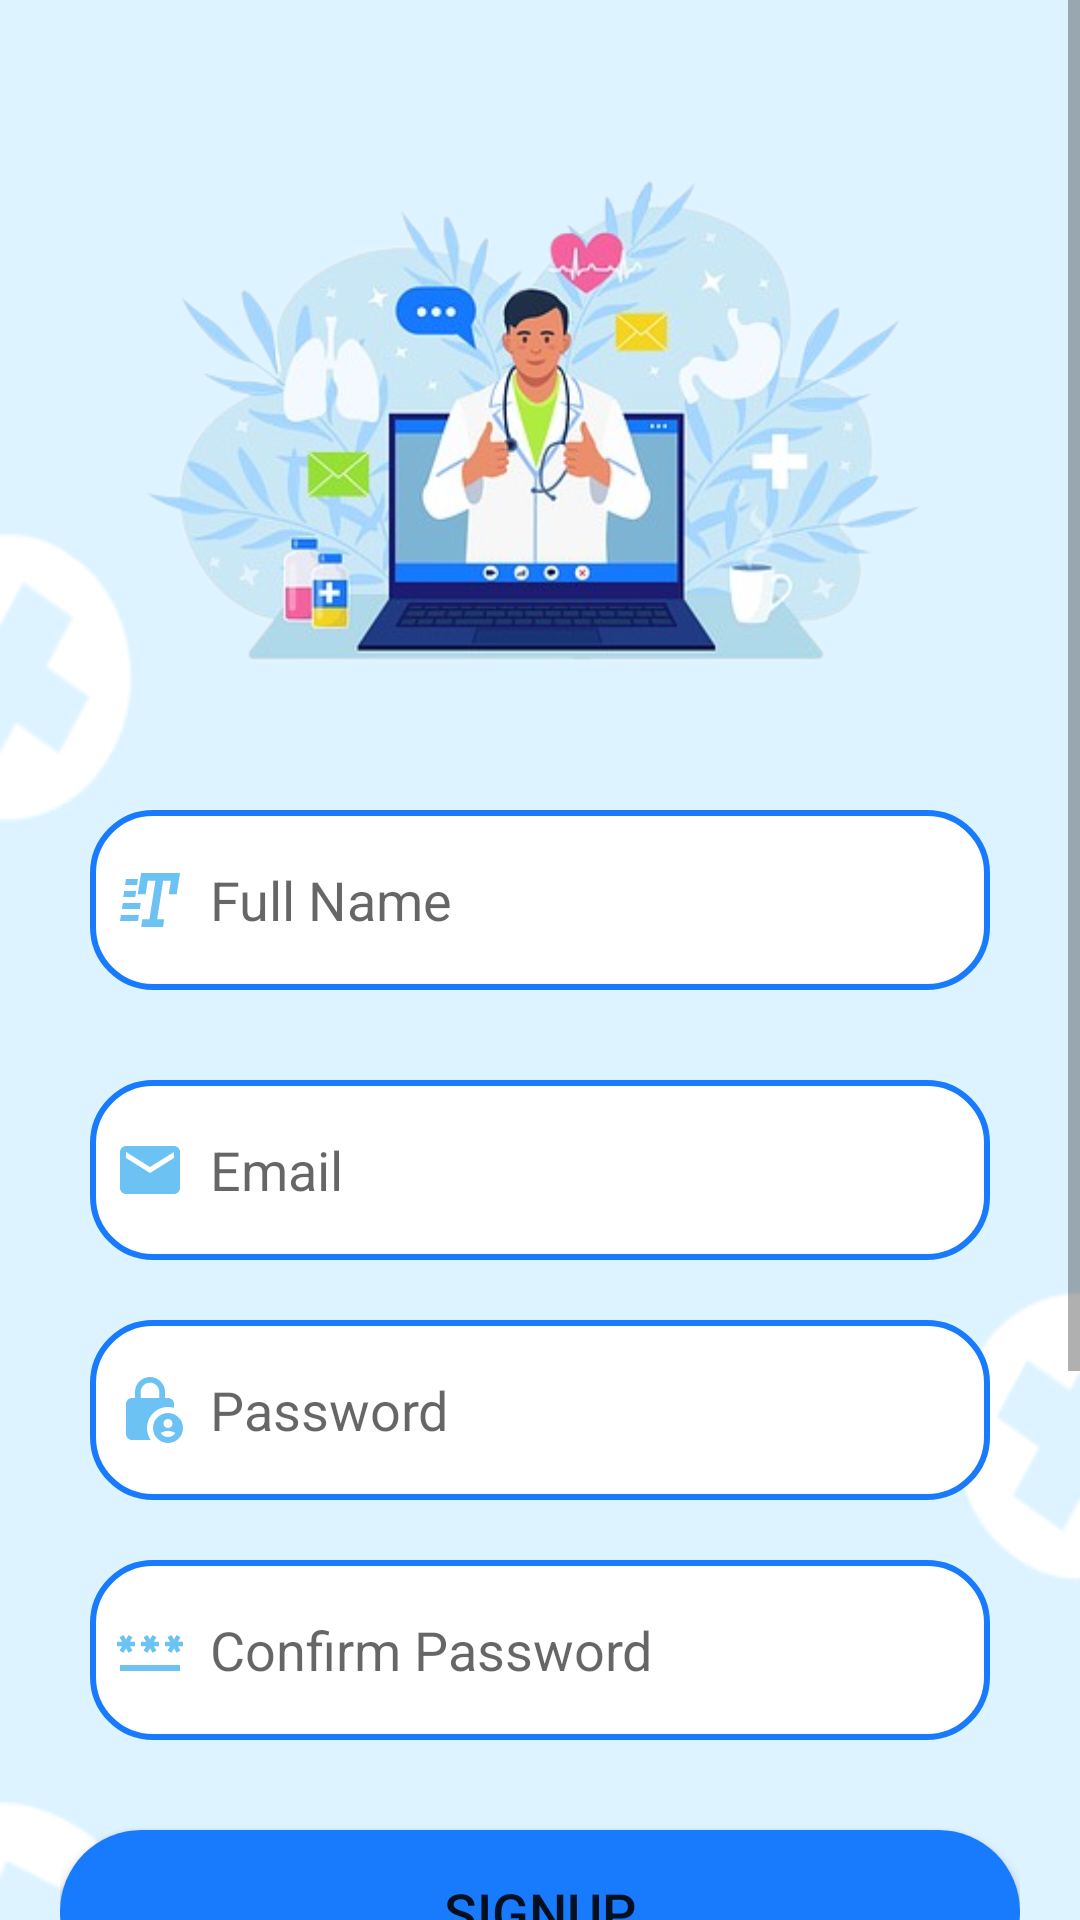

Write the Android layout XML for this screen, with the resource values it uses.
<!-- AndroidManifest.xml: application theme Base.Theme.GlucoseMeasure -->
<!-- res/layout/activity_sign_up.xml -->
<?xml version="1.0" encoding="utf-8"?>
<ScrollView
    xmlns:android="http://schemas.android.com/apk/res/android"
    xmlns:app="http://schemas.android.com/apk/res-auto"
    xmlns:tools="http://schemas.android.com/tools"
    android:layout_width="match_parent"
    android:layout_height="match_parent">

<LinearLayout
    android:layout_width="match_parent"
    android:layout_height="match_parent"
    android:orientation="vertical"
    android:background="@drawable/bg"
    tools:context=".view.Sign_up">

    <LinearLayout
        android:layout_width="match_parent"
        android:layout_height="wrap_content"
        android:orientation="vertical">

        <LinearLayout
            android:layout_width="match_parent"
            android:layout_height="wrap_content"
            android:orientation="vertical"
            android:layout_marginTop="20dp"
            android:padding="20dp">

            <ImageView
                android:layout_width="wrap_content"
                android:layout_height="200dp"
                android:src="@drawable/signin"/>
            <EditText
                android:id="@+id/name"
                android:layout_width="300dp"
                android:layout_height="60dp"
                android:layout_gravity="center"
                android:layout_marginTop="30dp"
                android:padding="8dp"
                android:hint="Full Name"
                android:drawableLeft="@drawable/baseline_rtt_24"
                android:drawablePadding="8dp"
                android:background="@drawable/edittext_bkg"/>

            <EditText
                android:id="@+id/signup_email"
                android:layout_width="300dp"
                android:layout_height="60dp"
                android:layout_gravity="center"
                android:layout_marginTop="30dp"
                android:padding="8dp"
                android:hint="Email"
                android:drawableLeft="@drawable/baseline_email_24"
                android:drawablePadding="8dp"
                android:background="@drawable/edittext_bkg"/>

            <EditText
                android:id="@+id/signup_password"
                android:layout_width="300dp"
                android:layout_height="60dp"
                android:layout_gravity="center"
                android:layout_marginTop="20dp"
                android:padding="8dp"
                android:hint="Password"
                android:inputType="textPassword"
                android:drawableLeft="@drawable/baseline_lock_person_24"
                android:drawablePadding="8dp"
                android:background="@drawable/edittext_bkg"/>

            <EditText
                android:id="@+id/signup_confirm"
                android:layout_width="300dp"
                android:layout_height="60dp"
                android:layout_gravity="center"
                android:layout_marginTop="20dp"
                android:padding="8dp"
                android:hint="Confirm Password"
                android:inputType="textPassword"
                android:drawableLeft="@drawable/baseline_password_24"
                android:drawablePadding="8dp"
                android:background="@drawable/edittext_bkg"/>

            <Button
                android:layout_width="match_parent"
                android:layout_height="wrap_content"
                android:layout_gravity="center"
                android:layout_marginTop="30dp"
                android:padding="15dp"
                android:id="@+id/signup_button"
                android:textSize="18sp"
                android:text="Signup"
                android:background="@drawable/signup_button"
                app:cornerRadius = "30dp"/>

            <TextView
                android:id="@+id/bcktolog"
                android:layout_width="339dp"
                android:layout_height="30dp"
                android:layout_gravity="center"
                android:layout_marginTop="15dp"
                android:fontFamily="@font/archivo"
                android:inputType="text"
                android:text="Already have an account !"
                android:textSize="25sp"

                />
        </LinearLayout>

    </LinearLayout>

</LinearLayout>
</ScrollView>
<!-- resources referenced by this layout -->
<resources>
  <!-- drawable baseline_email_24 (drawable) -->
  <vector android:height="24dp" android:tint="#6CC2F2"
      android:viewportHeight="24" android:viewportWidth="24"
      android:width="24dp" xmlns:android="http://schemas.android.com/apk/res/android"
      >
  
      <path android:fillColor="@android:color/white" android:pathData="M20,4L4,4c-1.1,0 -1.99,0.9 -1.99,2L2,18c0,1.1 0.9,2 2,2h16c1.1,0 2,-0.9 2,-2L22,6c0,-1.1 -0.9,-2 -2,-2zM20,8l-8,5 -8,-5L4,6l8,5 8,-5v2z"/>
  </vector>
  <!-- drawable baseline_lock_person_24 (drawable) -->
  <vector android:height="24dp" android:tint="#6CC2F2"
      android:viewportHeight="24" android:viewportWidth="24"
      android:width="24dp" xmlns:android="http://schemas.android.com/apk/res/android">
      <path android:fillColor="@android:color/white" android:pathData="M18,11c0.7,0 1.37,0.1 2,0.29V10c0,-1.1 -0.9,-2 -2,-2h-1V6c0,-2.76 -2.24,-5 -5,-5S7,3.24 7,6v2H6c-1.1,0 -2,0.9 -2,2v10c0,1.1 0.9,2 2,2h6.26C11.47,20.87 11,19.49 11,18C11,14.13 14.13,11 18,11zM8.9,6c0,-1.71 1.39,-3.1 3.1,-3.1s3.1,1.39 3.1,3.1v2H8.9V6z"/>
      <path android:fillColor="@android:color/white" android:pathData="M18,13c-2.76,0 -5,2.24 -5,5s2.24,5 5,5s5,-2.24 5,-5S20.76,13 18,13zM18,15c0.83,0 1.5,0.67 1.5,1.5S18.83,18 18,18s-1.5,-0.67 -1.5,-1.5S17.17,15 18,15zM18,21c-1.03,0 -1.94,-0.52 -2.48,-1.32C16.25,19.26 17.09,19 18,19s1.75,0.26 2.48,0.68C19.94,20.48 19.03,21 18,21z"/>
  </vector>
  <!-- drawable baseline_password_24 (drawable) -->
  <vector android:height="24dp" android:tint="#6CC2F2"
      android:viewportHeight="24" android:viewportWidth="24"
      android:width="24dp" xmlns:android="http://schemas.android.com/apk/res/android">
      <path android:fillColor="@android:color/white" android:pathData="M2,17h20v2H2V17zM3.15,12.95L4,11.47l0.85,1.48l1.3,-0.75L5.3,10.72H7v-1.5H5.3l0.85,-1.47L4.85,7L4,8.47L3.15,7l-1.3,0.75L2.7,9.22H1v1.5h1.7L1.85,12.2L3.15,12.95zM9.85,12.2l1.3,0.75L12,11.47l0.85,1.48l1.3,-0.75l-0.85,-1.48H15v-1.5h-1.7l0.85,-1.47L12.85,7L12,8.47L11.15,7l-1.3,0.75l0.85,1.47H9v1.5h1.7L9.85,12.2zM23,9.22h-1.7l0.85,-1.47L20.85,7L20,8.47L19.15,7l-1.3,0.75l0.85,1.47H17v1.5h1.7l-0.85,1.48l1.3,0.75L20,11.47l0.85,1.48l1.3,-0.75l-0.85,-1.48H23V9.22z"/>
  </vector>
  <!-- drawable baseline_rtt_24 (drawable) -->
  <vector android:autoMirrored="true" android:height="24dp"
      android:tint="#6CC2F2" android:viewportHeight="24"
      android:viewportWidth="24" android:width="24dp" xmlns:android="http://schemas.android.com/apk/res/android">
      <path android:fillColor="@android:color/white" android:pathData="M9.03,3l-1.11,7.07h2.62l0.7,-4.5h2.58L11.8,18.43L9.47,18.43L9.06,21h7.27l0.4,-2.57h-2.35l2,-12.86h2.58l-0.71,4.5h2.65L22,3L9.03,3zM8,5L4,5l-0.31,2h4L8,5zM7.39,9h-4l-0.31,2h4l0.31,-2zM8.31,17h-6L2,19h6l0.31,-2zM8.93,13h-6l-0.31,2h6.01l0.3,-2z"/>
  </vector>
  <!-- drawable bg: png bitmap (drawable, 12158 bytes) -->
  <!-- drawable edittext_bkg (drawable) -->
  <?xml version="1.0" encoding="utf-8"?>
  <shape xmlns:android="http://schemas.android.com/apk/res/android"
          android:shape="rectangle">
  
          <solid
              android:color="@color/white"/>
          <corners
              android:radius="20dp"/>
          <stroke
              android:color="@color/blue"
              android:width="2dp"/>
  
  </shape>
  <!-- drawable signin: png bitmap (drawable, 142963 bytes) -->
  <!-- drawable signup_button (drawable) -->
  <?xml version="1.0" encoding="utf-8"?>
  <shape xmlns:android="http://schemas.android.com/apk/res/android">
      <corners android:radius="2000dp" />
      <solid android:color="@color/blue" />
  </shape>
  <style name="Base.Theme.GlucoseMeasure" parent="Theme.AppCompat.DayNight.DarkActionBar">
          
          
      </style>
  <color name="white">#FFFFFFFF</color>
  <color name="blue">#187BFE</color>
</resources>
